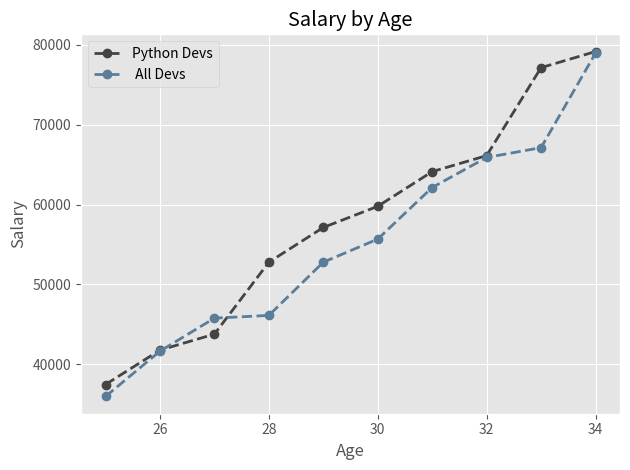

This chart was generated by the following Python code:
from matplotlib import pyplot as plt

# print(plt.style.available)
plt.style.use('ggplot')
dev_x=[25,26,27,28,29,30,31,32,33,34]

py_dev_y=[37485,41789,43788,52789,57134,59784,64123,66127,77134,79146]
plt.plot(dev_x,py_dev_y,color='#444444',linestyle='--',marker='o',linewidth=2,label='Python Devs')

dev_y=[35987,41657,45789,46135,52789,55678,62137,65894,67124,78942]
plt.plot(dev_x,dev_y,color='#5a7d9a',linestyle='--',marker='o',linewidth=2,label=' All Devs')

plt.ylabel('Salary')
plt.xlabel('Age')
plt.title('Salary by Age')
plt.legend()

plt.grid(True)
plt.tight_layout()

plt.savefig('first_plot.png')
plt.show()